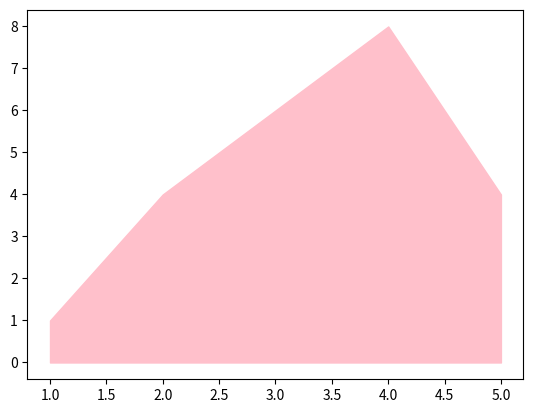

Generate this figure with matplotlib:
import matplotlib.pyplot as plt
x=range(1,6)
y=[1,4,6,8,4]
plt.fill_between(x,y,color="pink")
plt.show()